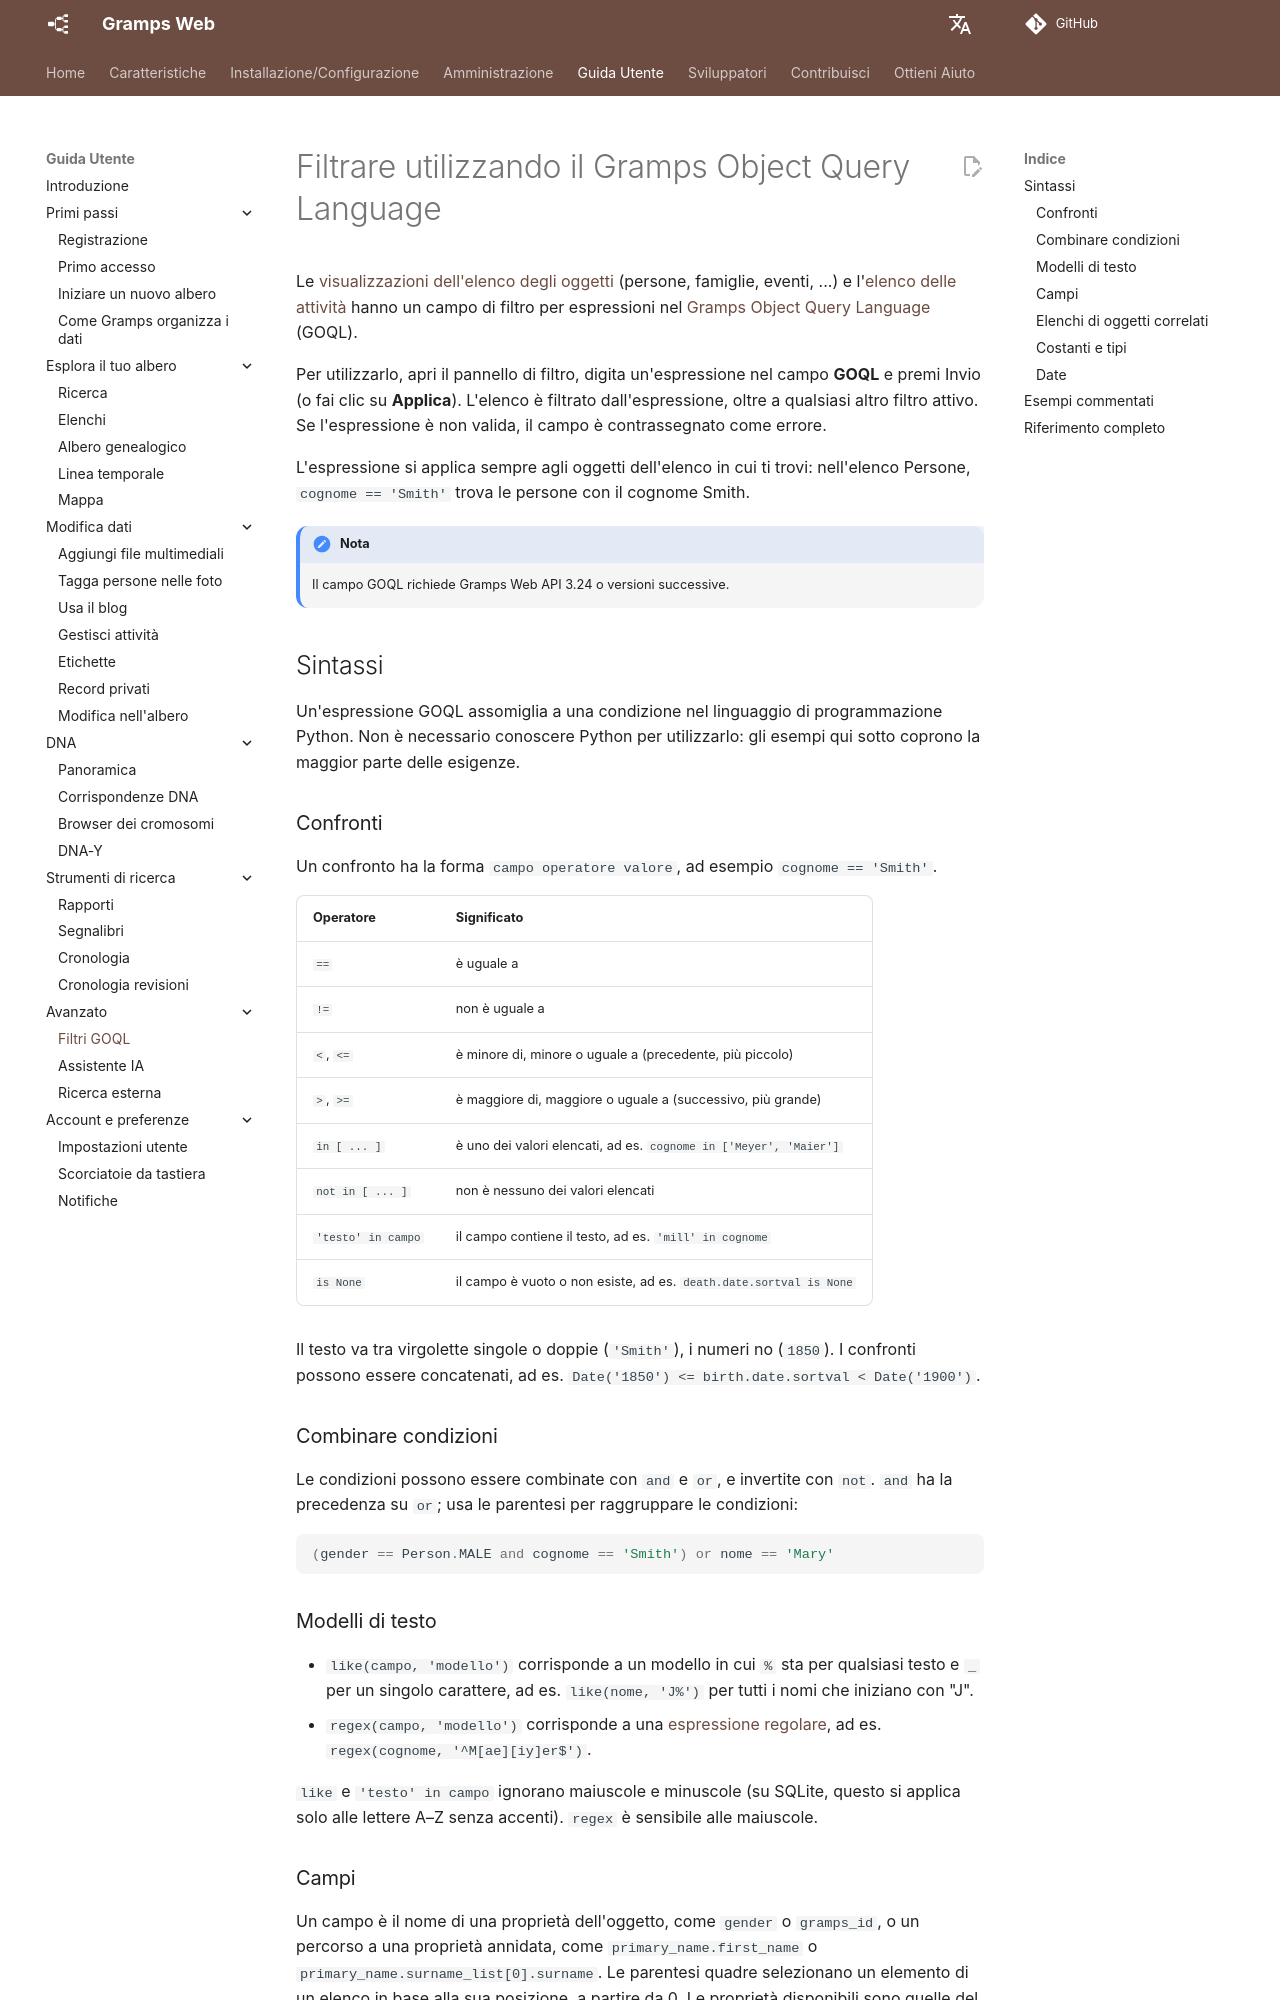

repository: gramps-project/gramps-web-docs · page: it/user-guide/goql/index.html · generator: mkdocs

# Filtrare utilizzando il Gramps Object Query Language

Le [visualizzazioni dell'elenco degli oggetti](lists.md) (persone, famiglie, eventi, ...) e l'[elenco delle attività](tasks.md) hanno un campo di filtro per espressioni nel [Gramps Object Query Language](https://github.com/DavidMStraub/gramps-object-query-language) (GOQL).

Per utilizzarlo, apri il pannello di filtro, digita un'espressione nel campo **GOQL** e premi Invio (o fai clic su **Applica**). L'elenco è filtrato dall'espressione, oltre a qualsiasi altro filtro attivo. Se l'espressione è non valida, il campo è contrassegnato come errore.

L'espressione si applica sempre agli oggetti dell'elenco in cui ti trovi: nell'elenco Persone, `cognome == 'Smith'` trova le persone con il cognome Smith.

!!! nota
    Il campo GOQL richiede Gramps Web API 3.24 o versioni successive.

## Sintassi

Un'espressione GOQL assomiglia a una condizione nel linguaggio di programmazione Python. Non è necessario conoscere Python per utilizzarlo: gli esempi qui sotto coprono la maggior parte delle esigenze.

### Confronti

Un confronto ha la forma `campo operatore valore`, ad esempio `cognome == 'Smith'`.

Operatore | Significato
---------|--------
`==` | è uguale a
`!=` | non è uguale a
`<`, `<=` | è minore di, minore o uguale a (precedente, più piccolo)
`>`, `>=` | è maggiore di, maggiore o uguale a (successivo, più grande)
`in [ ... ]` | è uno dei valori elencati, ad es. `cognome in ['Meyer', 'Maier']`
`not in [ ... ]` | non è nessuno dei valori elencati
`'testo' in campo` | il campo contiene il testo, ad es. `'mill' in cognome`
`is None` | il campo è vuoto o non esiste, ad es. `death.date.sortval is None`

Il testo va tra virgolette singole o doppie (`'Smith'`), i numeri no (`1850`). I confronti possono essere concatenati, ad es. `Date('1850') <= birth.date.sortval < Date('1900')`.

### Combinare condizioni

Le condizioni possono essere combinate con `and` e `or`, e invertite con `not`. `and` ha la precedenza su `or`; usa le parentesi per raggruppare le condizioni:

```python
(gender == Person.MALE and cognome == 'Smith') or nome == 'Mary'
```

### Modelli di testo

- `like(campo, 'modello')` corrisponde a un modello in cui `%` sta per qualsiasi testo e `_` per un singolo carattere, ad es. `like(nome, 'J%')` per tutti i nomi che iniziano con "J".
- `regex(campo, 'modello')` corrisponde a una [espressione regolare](https://en.wikipedia.org/wiki/Regular_expression), ad es. `regex(cognome, '^M[ae][iy]er$')`.

`like` e `'testo' in campo` ignorano maiuscole e minuscole (su SQLite, questo si applica solo alle lettere A–Z senza accenti). `regex` è sensibile alle maiuscole.
